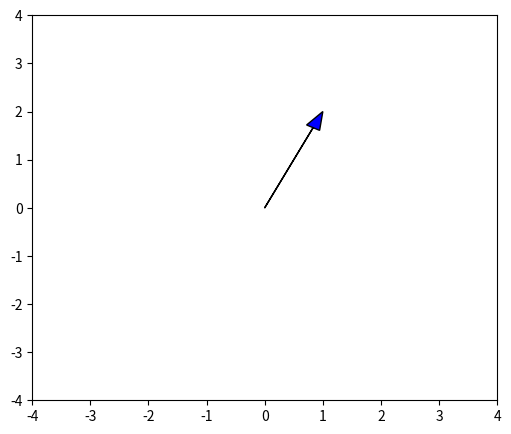

The matplotlib source for this figure:
#!/usr/bin/env python3
# -*- coding: utf-8 -*-
"""
Created on Sun Nov 11 15:28:12 2018

[redacted]
"""

import numpy as np
import matplotlib.pyplot as plt
plt.figure(figsize=(6,5))
plt.xlim(-4,4)
plt.ylim(-4,4)
plt.arrow(0,0,1,2,length_includes_head=True,head_width=0.25,fc='b',ec='k')
